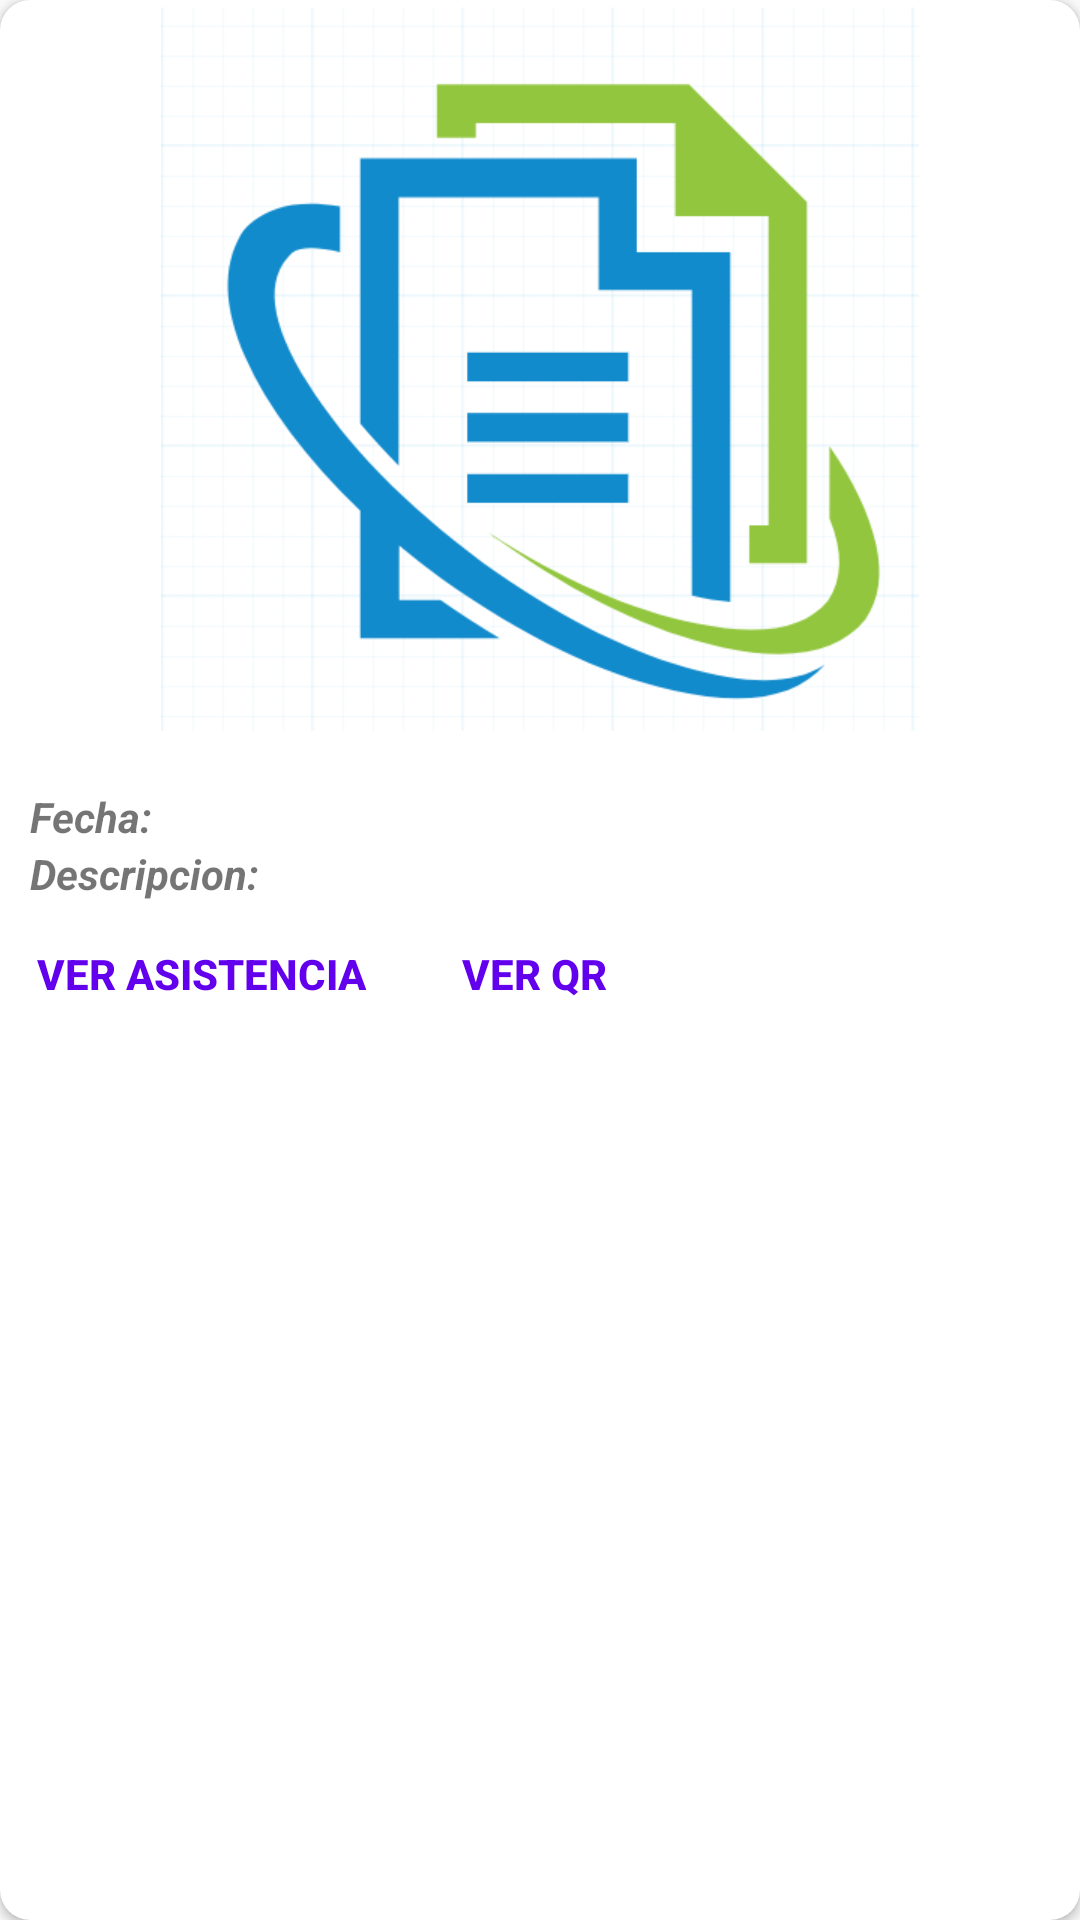

Reconstruct the res/layout file that produces this screen, plus the resources it refers to.
<!-- AndroidManifest.xml: application theme AppTheme.NoActionBar -->
<!-- res/layout/session_card.xml -->
<?xml version="1.0" encoding="utf-8"?>
<android.support.v7.widget.CardView
    xmlns:android="http://schemas.android.com/apk/res/android"
    xmlns:card_view="http://schemas.android.com/apk/res-auto"
    android:id="@+id/card_view"
    android:layout_width="match_parent"
    android:layout_height="wrap_content"
    android:elevation="10dp"
    android:layout_marginTop="10dp"
    android:layout_marginLeft="10dp"
    android:layout_marginRight="10dp"
    android:layout_marginBottom="10dp"
    card_view:cardCornerRadius="10dp">


    <LinearLayout
        android:orientation="vertical"
        android:layout_width="match_parent"
        android:layout_height="wrap_content">

        <ImageView
            android:layout_width="match_parent"
            android:layout_height="wrap_content"
            android:src="@mipmap/logo_login"/>
        <TextView
            android:id="@+id/name_session_card"
            android:layout_width="match_parent"
            android:layout_height="wrap_content"
            android:layout_marginLeft="10dp"
            android:textStyle="bold"
            />

        <LinearLayout
            android:orientation="horizontal"
            android:layout_width="match_parent"
            android:layout_height="wrap_content">
            <TextView
                android:id="@+id/date_session_lbl"
                android:layout_width="wrap_content"
                android:layout_height="wrap_content"
                android:layout_marginLeft="10dp"
                android:text="@string/date_course_card"
                android:textStyle="bold|italic"
                />

            <TextView
                android:id="@+id/date_session_card"
                android:layout_width="wrap_content"
                android:layout_height="wrap_content"
                android:layout_marginLeft="5dp"
                />
        </LinearLayout>

        <LinearLayout
            android:orientation="horizontal"
            android:layout_width="match_parent"
            android:layout_height="wrap_content">
            <TextView
                android:id="@+id/label_desc_session"
                android:layout_width="wrap_content"
                android:layout_height="wrap_content"
                android:layout_marginLeft="10dp"
                android:text="@string/desc_course_card"
                android:textStyle="bold|italic"
                />

            <TextView
                android:id="@+id/desc_session_card"
                android:layout_width="match_parent"
                android:layout_height="wrap_content"
                android:layout_marginLeft="5dp"
                />
        </LinearLayout>



        

        <LinearLayout
            android:orientation="horizontal"
            android:layout_width="match_parent"
            android:layout_height="wrap_content">
            <Button
                android:id="@+id/button_assist"
                android:layout_width="wrap_content"
                android:layout_height="wrap_content"
                android:layout_gravity="center_horizontal"
                android:text="@string/assistance_btn_card"
                android:textColor="@color/colorPrimary"
                android:theme="@style/CardButton"
                android:textStyle="bold"
                style="@style/Widget.AppCompat.Button.Borderless"/>
            <Button
                android:id="@+id/button_link"
                android:layout_width="wrap_content"
                android:layout_height="wrap_content"
                android:layout_gravity="center_horizontal"
                android:text="@string/qr_link_btn_card"
                android:textColor="@color/colorPrimary"
                android:theme="@style/CardButton"
                android:textStyle="bold"
                style="@style/Widget.AppCompat.Button.Borderless"/>

        </LinearLayout>

    </LinearLayout>


</android.support.v7.widget.CardView>
<!-- resources referenced by this layout -->
<resources>
  <!-- mipmap logo_login: png bitmap (mipmap-xhdpi, 23627 bytes) -->
  <string name="assistance_btn_card">Ver Asistencia</string>
  <string name="date_course_card">Fecha:</string>
  <string name="desc_course_card">Descripcion:</string>
  <string name="qr_link_btn_card">Ver QR</string>
  <style name="CardButton" parent="Theme.AppCompat.Light.DarkActionBar">
          <item name="colorControlHighlight">@color/colorPrimary</item>
      </style>
  <style name="AppTheme.NoActionBar">
          <item name="windowActionBar">false</item>
          <item name="windowNoTitle">true</item>
      </style>
  <!-- not gathered from this repository: default colours our renderer supplied (Android Studio template values) -->
  <color name="colorPrimary">#FF6200EE</color>
</resources>
